Run: headless pygame with SDL's dummy video driver; simulated clock (each Clock.tick advances the game by its frame time, no real sleeping); random seed 0; keys injected as events and as key.get_pressed() state; no mouse input.
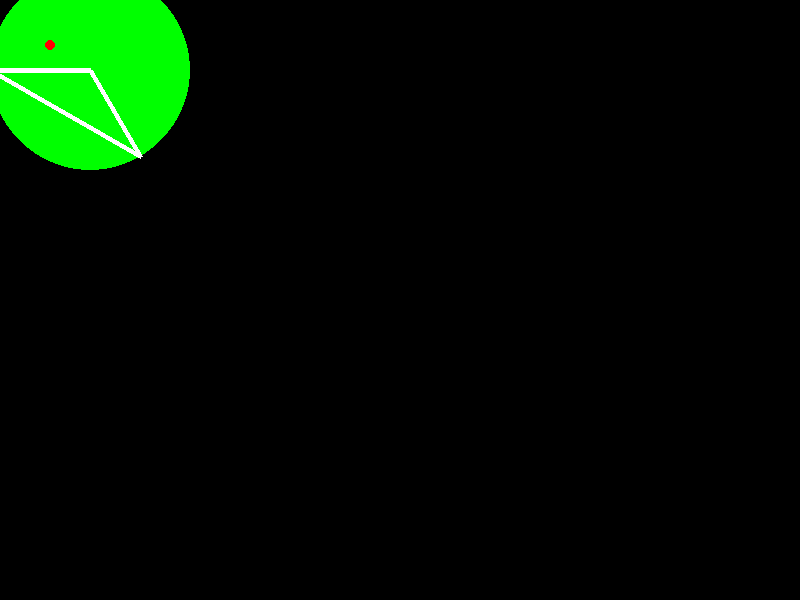
Frame 1 of 4 · flips 1–60 · no input
Frame 2 of 4 · flips 61–180 · tapped SPACE, RETURN · held RIGHT (→), D · screen unchanged from frame 1, image omitted
Frame 3 of 4 · flips 181–300 · held DOWN (↓), S · screen unchanged from frame 2, image omitted
Frame 4 of 4 · flips 301–420 · held LEFT (←), A, UP (↑), W · screen unchanged from frame 3, image omitted

The pygame program that drew these frames:

# IMPORT
import pygame

"""
CONSTANT_CONSTANT : use upper case
variableVariable : use camel case
argumentargument : use lower case
function_function : use snake case
"""

if __name__ == '__main__':
    pygame.init()

    # CONSTANTS
    SCREEN_WIDTH, SCREEN_HEIGHT = 800, 600
    SCREEN = pygame.display.set_mode((SCREEN_WIDTH, SCREEN_HEIGHT))
    CLOCK = pygame.time.Clock()

    # VARIABLES
    isGameRunning = True
    isPhysicActive = True
    eventList : list
    rectClearanceList = []
    lateClearanceList = []
    dt : float

    # GAME ELEMENTS
    PPM = 10 #pixel per meter
    GRAVITY = pygame.Vector2(0,9.81) * PPM
    AIRRESISTANCE = 0.99999
    CURVECENTER = pygame.Vector2(90,70)
    CURVERADIUS = 100
    CURVEBOUNCINESS = 0
    CURVEPOS = [CURVECENTER+CURVERADIUS*pygame.Vector2(1,0).rotate(180),CURVECENTER+CURVERADIUS*pygame.Vector2(1,0).rotate(60)]
    CURVESEG = [(CURVECENTER-CURVEPOS[0]).rotate(90),(CURVECENTER-CURVEPOS[1]).rotate(-90)]

    pegRadius = 5
    pegImg = pygame.Surface((10,10),pygame.SRCALPHA)
    pygame.draw.circle(pegImg,(255,0,0),(5,5),5)
    pegPos = pygame.Vector2(50,0)
    pegVelocity = pygame.Vector2(0,0)

    # ORIGIN ACTION
    pegVelocity += pygame.Vector2(0,0)

    # GAME LOOP
    while isGameRunning:
        # EVENT HANDLER
        dt = CLOCK.tick()/1000
        eventList = pygame.event.get()

        # TEMPORARY SYSTEM
        for evnt in eventList:
            if evnt.type == pygame.QUIT:
                isGameRunning = False
            if evnt.type == pygame.KEYDOWN:
                if evnt.key == pygame.K_SPACE:
                    isPhysicActive = not isPhysicActive
                    print(CURVEPOS)

        # PHYSIC
        if isPhysicActive:
            # NATURAL FORCES
            pegVelocity += GRAVITY*dt
            pegVelocity = pegVelocity * AIRRESISTANCE
            # COLLISION FORCES
            diff = CURVECENTER-(pegPos+pegVelocity*dt)
            distance = CURVERADIUS-diff.length()
            if abs(distance)<pegRadius and CURVESEG[0].dot(pegPos-CURVEPOS[0])>0 and CURVESEG[1].dot(pegPos-CURVEPOS[1])>0 :
                normal = diff.normalize().rotate(90)
                ratio = distance / pegVelocity.length()
                pegVelocity = normal*normal.dot(pegVelocity*ratio) + pegVelocity*(1-ratio)
            pegPos += pegVelocity*dt


        rectClearanceList.append(pygame.draw.circle(SCREEN,(0,255,0),CURVECENTER,CURVERADIUS))
        rectClearanceList.append(SCREEN.blit(pegImg,pegPos-pygame.Vector2(5,5)))
        rectClearanceList.append(pygame.draw.lines(SCREEN,(255,255,255),True,[CURVEPOS[0],CURVECENTER,CURVEPOS[1]],5))
        pygame.display.update(rectClearanceList+lateClearanceList)
        for rect in rectClearanceList:
            SCREEN.fill((0,0,0),rect)
        lateClearanceList = rectClearanceList.copy()
        rectClearanceList.clear()

    quit()
